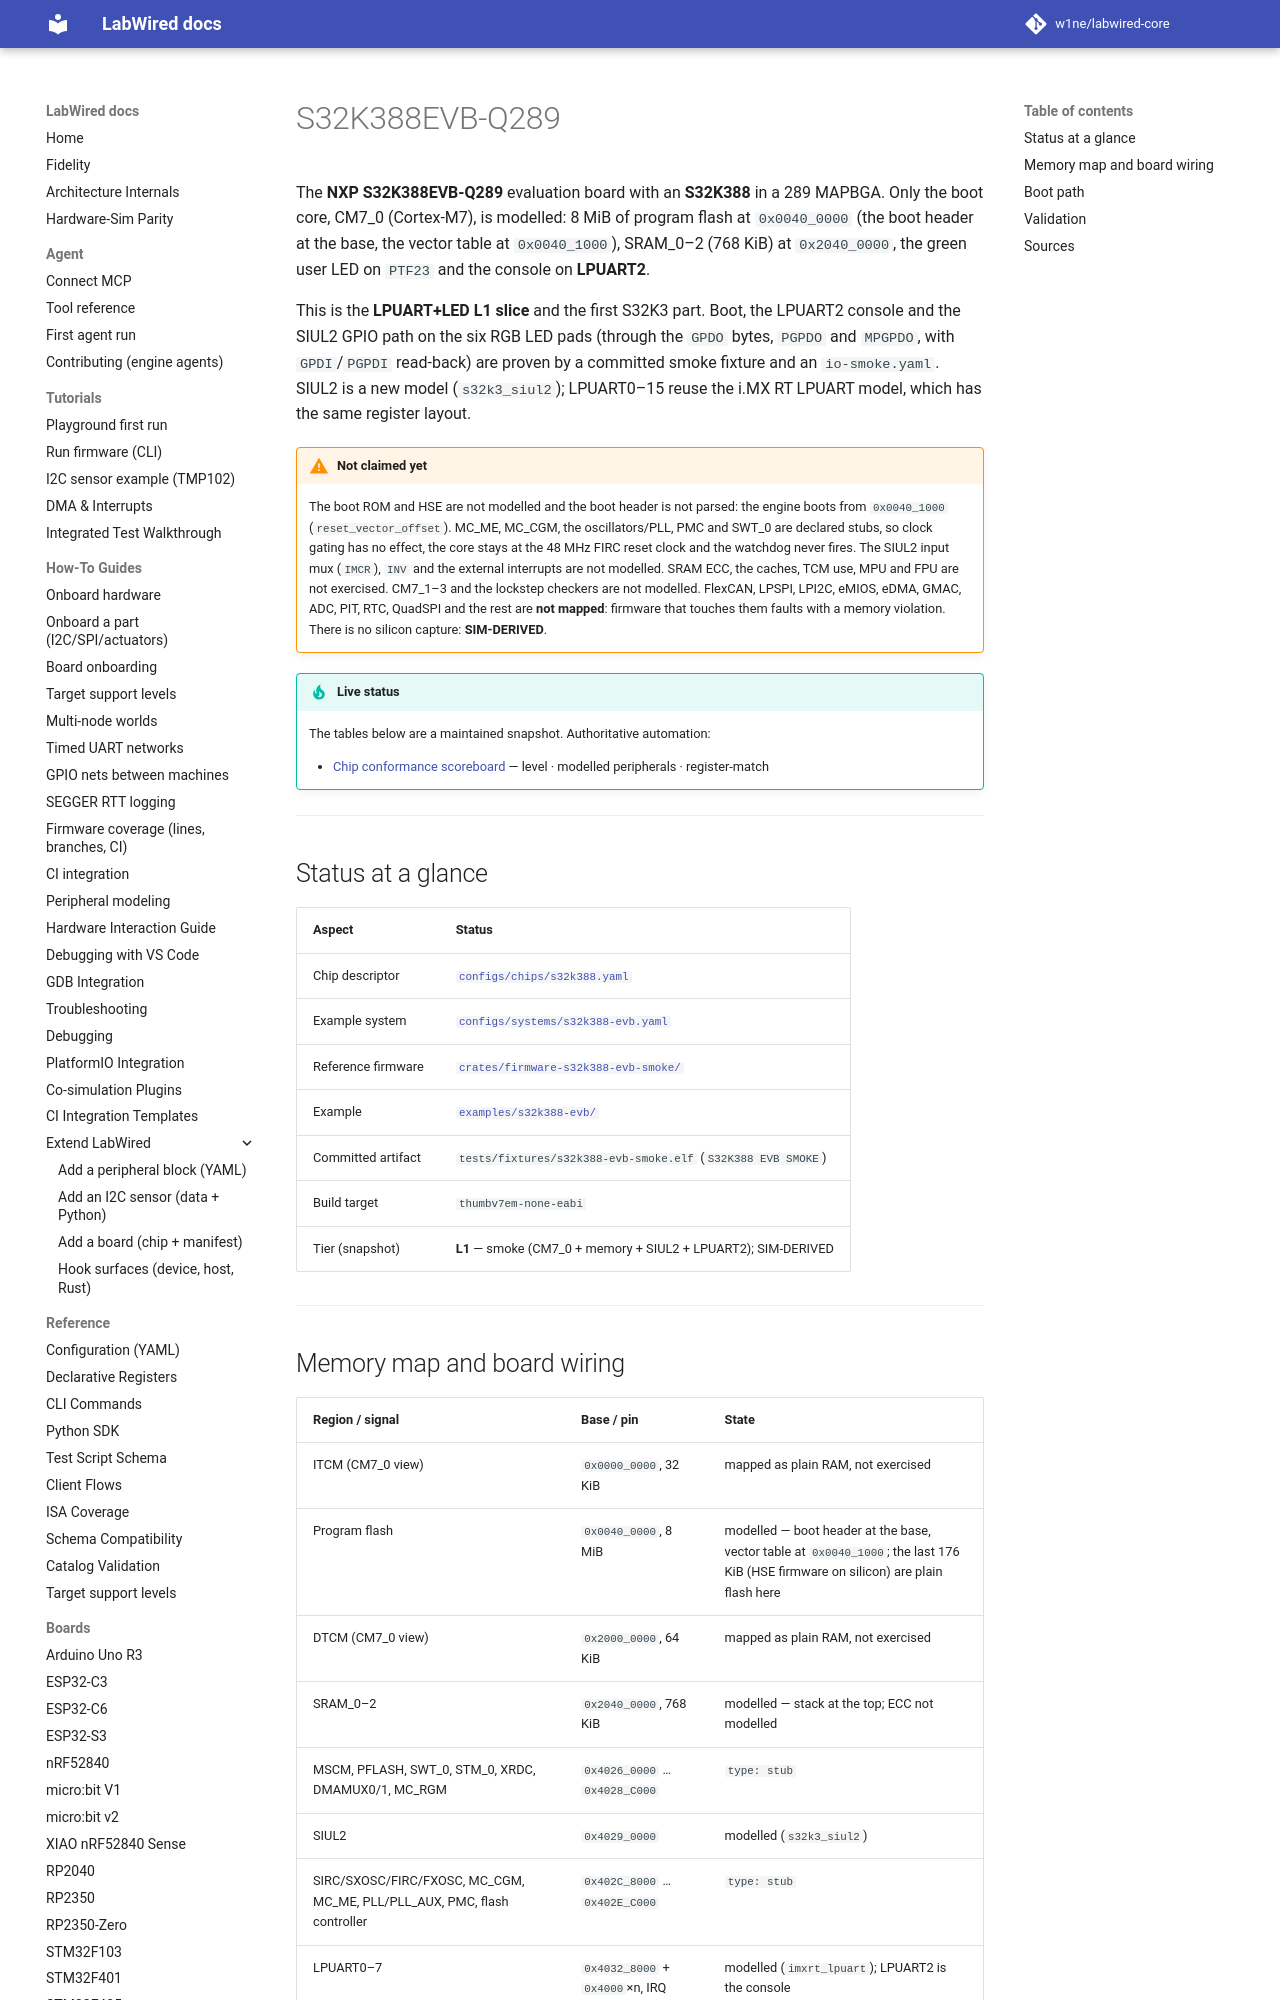

repository: w1ne/labwired-core · page: boards/s32k388-evb/index.html · generator: mkdocs

# S32K388EVB-Q289

The **NXP S32K388EVB-Q289** evaluation board with an **S32K388** in a 289
MAPBGA. Only the boot core, CM7_0 (Cortex-M7), is modelled: 8 MiB of program
flash at `0x0040_0000` (the boot header at the base, the vector table at
`0x0040_1000`), SRAM_0–2 (768 KiB) at `0x2040_0000`, the green user LED on
`PTF23` and the console on **LPUART2**.

This is the **LPUART+LED L1 slice** and the first S32K3 part. Boot, the
LPUART2 console and the SIUL2 GPIO path on the six RGB LED pads (through the
`GPDO` bytes, `PGPDO` and `MPGPDO`, with `GPDI`/`PGPDI` read-back) are proven
by a committed smoke fixture and an `io-smoke.yaml`. SIUL2 is a new model
(`s32k3_siul2`); LPUART0–15 reuse the i.MX RT LPUART model, which has the
same register layout.

!!! warning "Not claimed yet"
    The boot ROM and HSE are not modelled and the boot header is not parsed:
    the engine boots from `0x0040_1000` (`reset_vector_offset`). MC_ME,
    MC_CGM, the oscillators/PLL, PMC and SWT_0 are declared stubs, so clock
    gating has no effect, the core stays at the 48 MHz FIRC reset clock and
    the watchdog never fires. The SIUL2 input mux (`IMCR`), `INV` and the
    external interrupts are not modelled. SRAM ECC, the caches, TCM use, MPU
    and FPU are not exercised. CM7_1–3 and the lockstep checkers are not
    modelled. FlexCAN, LPSPI, LPI2C, eMIOS, eDMA, GMAC, ADC, PIT, RTC,
    QuadSPI and the rest are **not mapped**: firmware that touches them
    faults with a memory violation. There is no silicon capture:
    **SIM-DERIVED**.

!!! tip "Live status"
    The tables below are a maintained snapshot. Authoritative automation:

    - [Chip conformance scoreboard](../coverage/chip-conformance.md) — level · modelled peripherals · register-match

---
